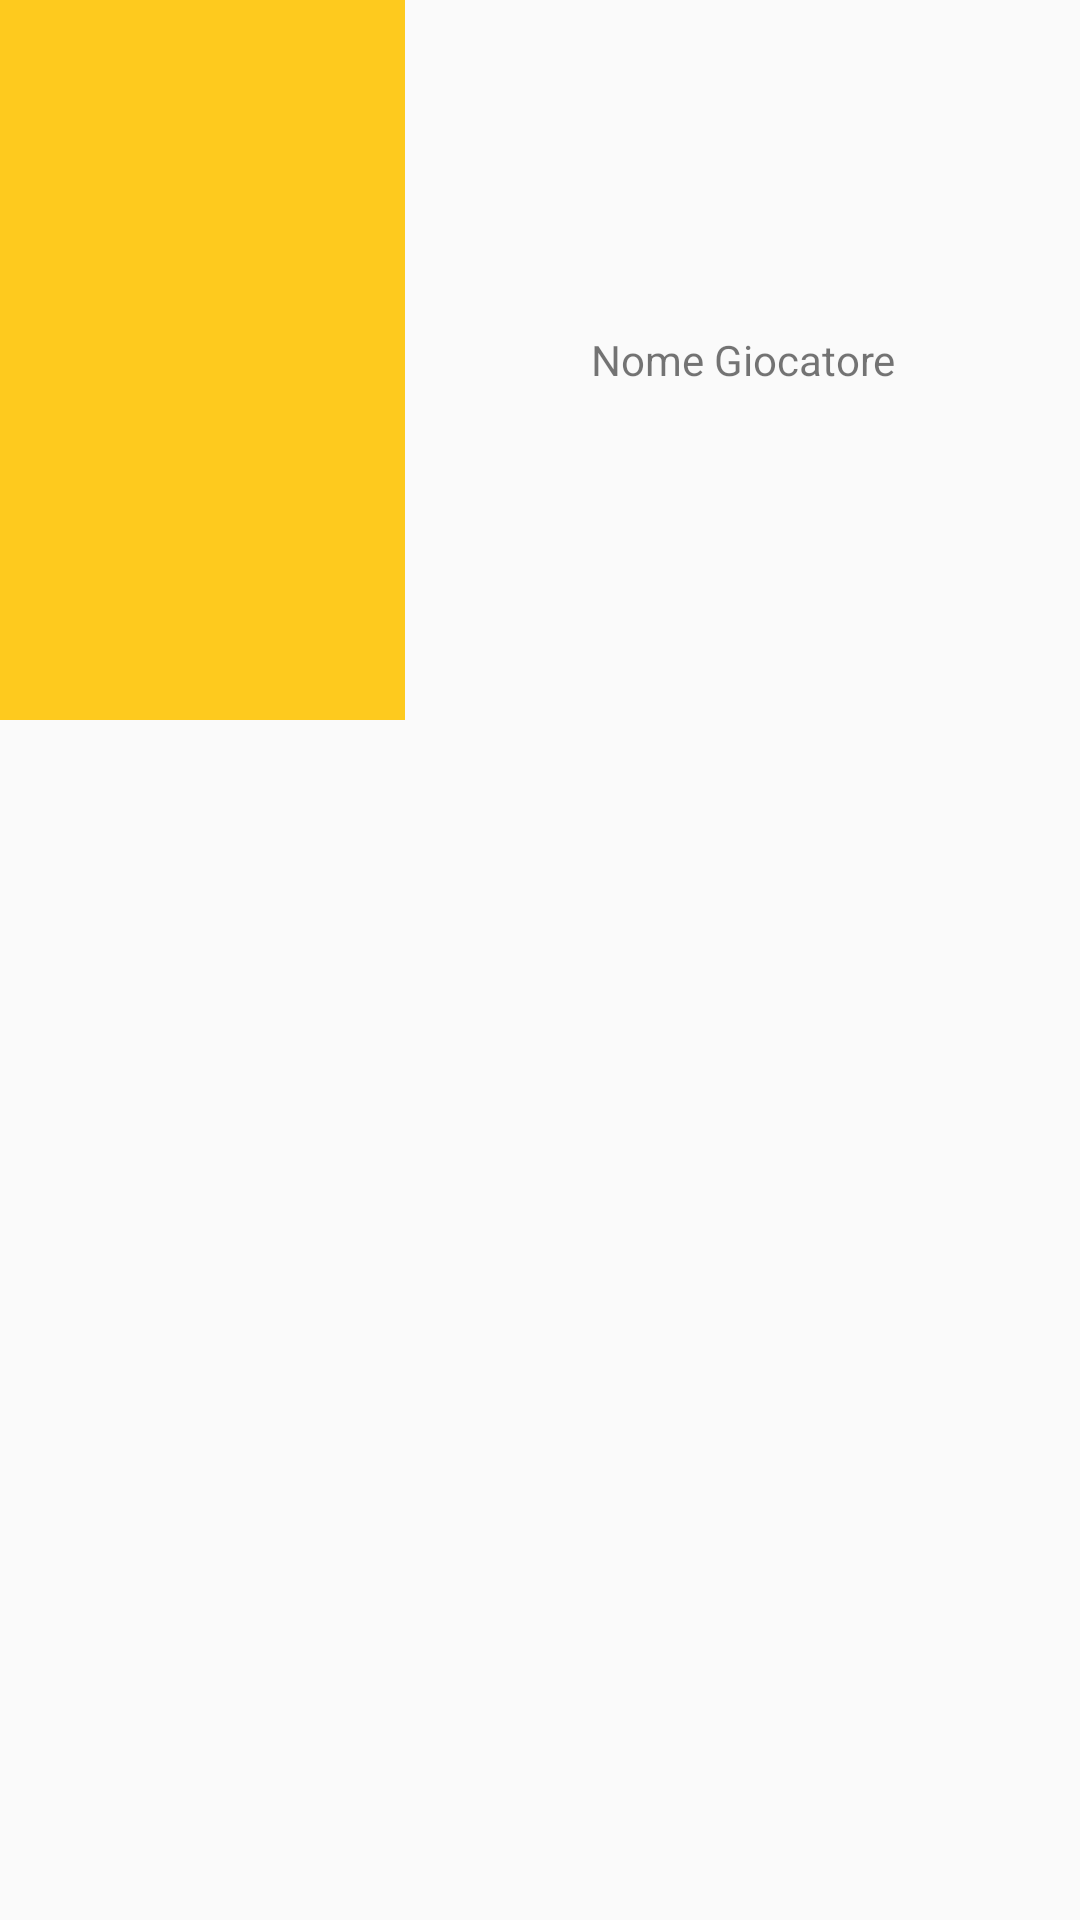

The Android layout XML behind this screen, and the referenced resources:
<!-- AndroidManifest.xml: application theme AppTheme -->
<!-- res/layout/activity_dettaglio_giocatore.xml -->
<?xml version="1.0" encoding="utf-8"?>
<RelativeLayout xmlns:android="http://schemas.android.com/apk/res/android"
    xmlns:tools="http://schemas.android.com/tools"
    android:id="@+id/activity_dettaglio_giocatore"
    android:layout_width="match_parent"
    android:layout_height="match_parent"
    android:paddingBottom="@dimen/activity_vertical_margin"
    android:paddingLeft="@dimen/activity_horizontal_margin"
    android:paddingRight="@dimen/activity_horizontal_margin"
    android:paddingTop="@dimen/activity_vertical_margin"
    tools:context="app.srusso.usrealsanfelice.DettaglioGiocatoreActivity">


    <LinearLayout
        android:layout_width="match_parent"
        android:layout_height="match_parent"
        android:orientation="vertical"
        >

        <LinearLayout
            android:layout_width="match_parent"
            android:layout_height="match_parent"
            android:orientation="horizontal"
            android:layout_weight="0.5"
            >

            <ImageView
                android:layout_width="match_parent"
                android:layout_height="match_parent"
                android:layout_weight="0.5"
                android:background="@color/colorAccent"
                />

            <TextView
                android:layout_width="match_parent"
                android:layout_height="match_parent"
                android:layout_weight="0.3"
                android:text="Nome Giocatore"
                android:gravity="center"
                />




        </LinearLayout>

        <ScrollView
            android:layout_width="match_parent"
            android:layout_height="match_parent"
            android:layout_weight="0.3"
            >




        </ScrollView>



    </LinearLayout>


</RelativeLayout>
<!-- resources referenced by this layout -->
<resources>
  <color name="colorAccent">#feca1e</color>
  <style name="AppTheme" parent="Theme.AppCompat.Light.DarkActionBar">
          
          <item name="colorPrimary">@color/colorPrimary</item>
          <item name="colorPrimaryDark">@color/colorPrimaryDark</item>
          <item name="colorAccent">@color/colorAccent</item>
  
      </style>
  <color name="colorPrimary">#222955</color>
  <color name="colorPrimaryDark">#222955</color>
</resources>
